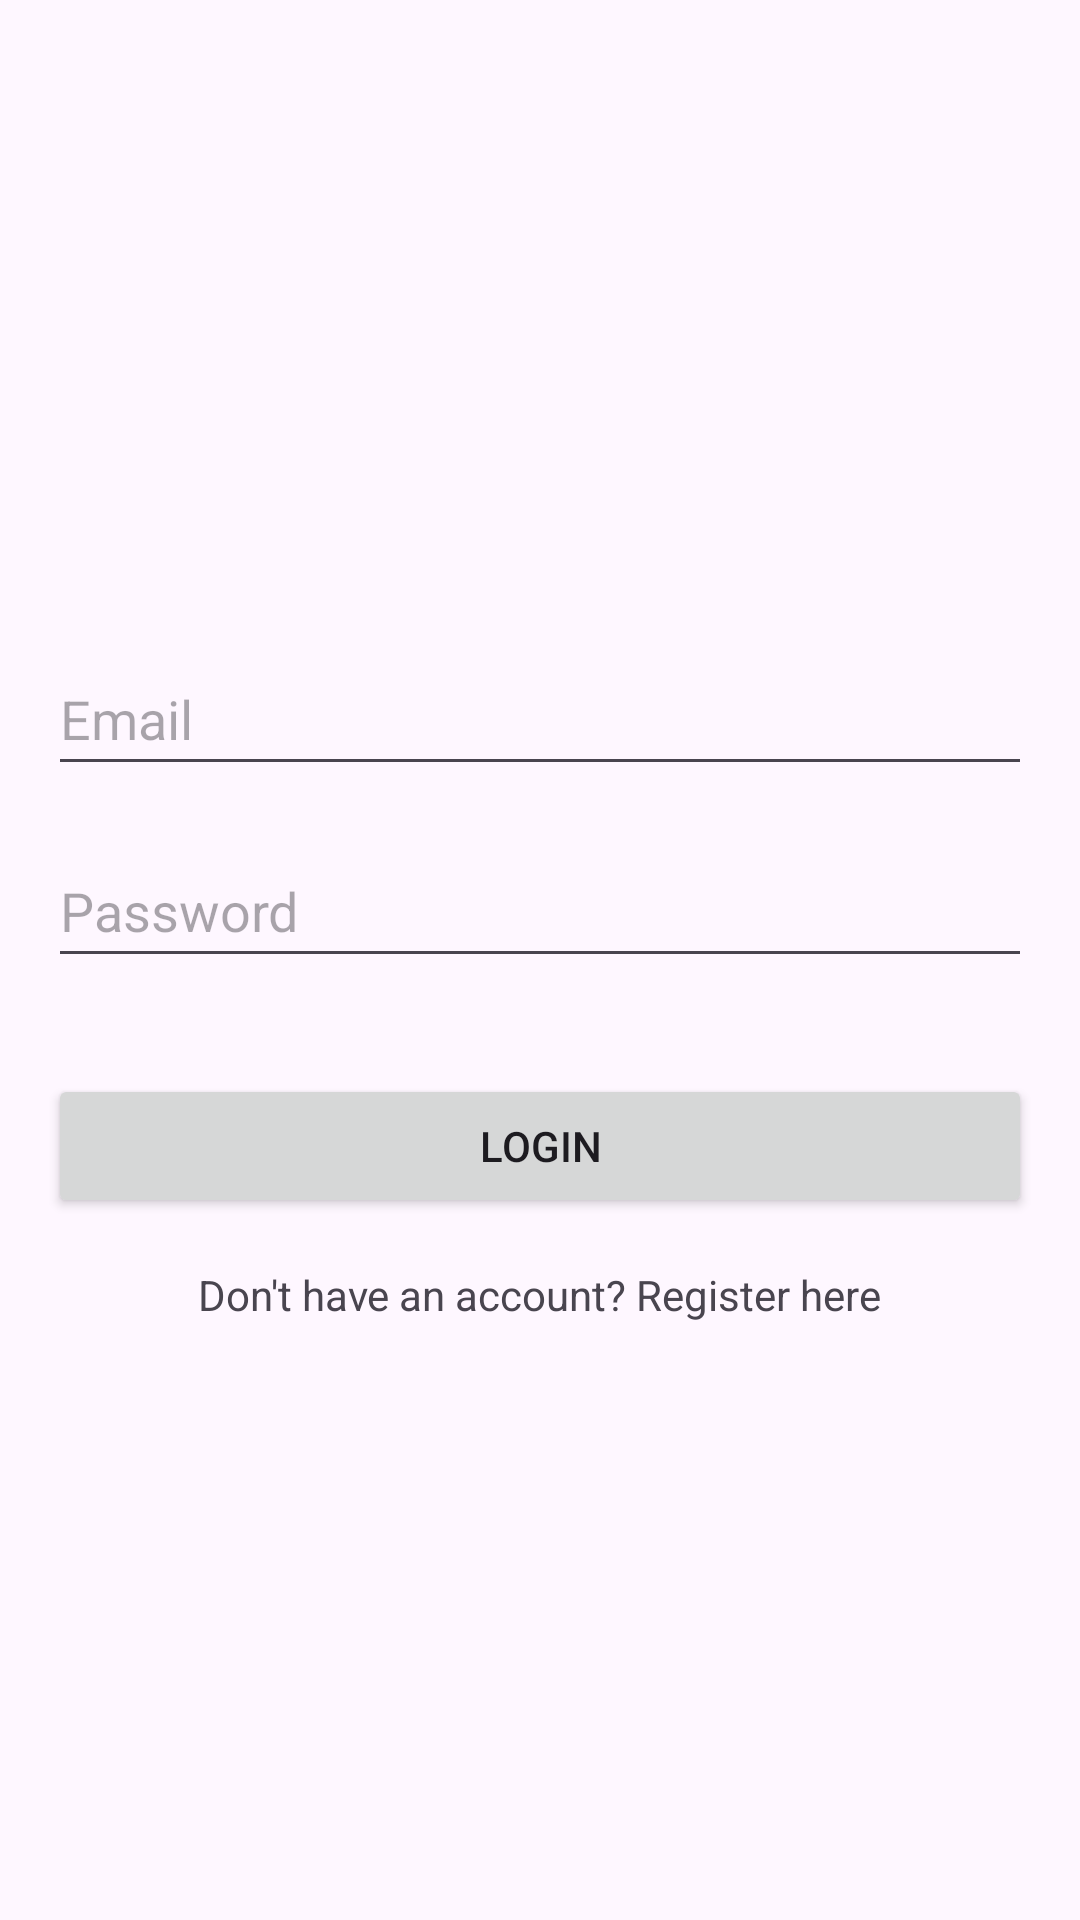

Android layout source for this screen:
<!-- AndroidManifest.xml: application theme Theme.EchoHub -->
<!-- res/layout/activity_login.xml -->
<?xml version="1.0" encoding="utf-8"?>
<RelativeLayout xmlns:android="http://schemas.android.com/apk/res/android"
    android:layout_width="match_parent"
    android:layout_height="match_parent"
    android:gravity="center"
    android:paddingLeft="16dp"
    android:paddingRight="16dp">

    <ImageView
        android:id="@+id/logo"
        android:layout_width="150dp"
        android:layout_height="150dp"
        android:layout_centerHorizontal="true"
        android:layout_marginTop="32dp"
        android:src="@drawable/ic_launcher_foreground"
        android:contentDescription="@string/app_name" />

    <EditText
        android:id="@+id/editTextEmail"
        android:layout_width="match_parent"
        android:layout_height="wrap_content"
        android:layout_below="@id/logo"
        android:layout_marginTop="32dp"
        android:hint="Email"
        android:minHeight="48dp"
        android:autofillHints=""
        android:inputType="textEmailAddress" />

    <EditText
        android:id="@+id/editTextPassword"
        android:layout_width="match_parent"
        android:layout_height="wrap_content"
        android:layout_below="@id/editTextEmail"
        android:layout_marginTop="16dp"
        android:hint="Password"
        android:inputType="textPassword"
        android:minHeight="48dp"
        android:importantForAutofill="no" />

    <Button
        android:id="@+id/btnLogin"
        android:layout_width="match_parent"
        android:layout_height="wrap_content"
        android:layout_below="@id/editTextPassword"
        android:layout_marginTop="32dp"
        android:text="Login" />

    <TextView
        android:id="@+id/textViewRegister"
        android:layout_width="wrap_content"
        android:layout_height="wrap_content"
        android:layout_below="@id/btnLogin"
        android:layout_centerHorizontal="true"
        android:layout_marginTop="16dp"
        android:text="Don't have an account? Register here" />

    <ProgressBar
        android:id="@+id/progressBarLogin"
        android:layout_width="match_parent"
        android:layout_height="match_parent"
        android:background="#7E000000"
        android:padding="150dp"
        android:visibility="invisible"  />

</RelativeLayout>
<!-- resources referenced by this layout -->
<resources>
  <string name="app_name">Echo Hub</string>
  <style name="Theme.EchoHub" parent="Base.Theme.EchoHub" />
  <style name="Base.Theme.EchoHub" parent="Theme.Material3.DayNight.NoActionBar">
          
      </style>
</resources>
